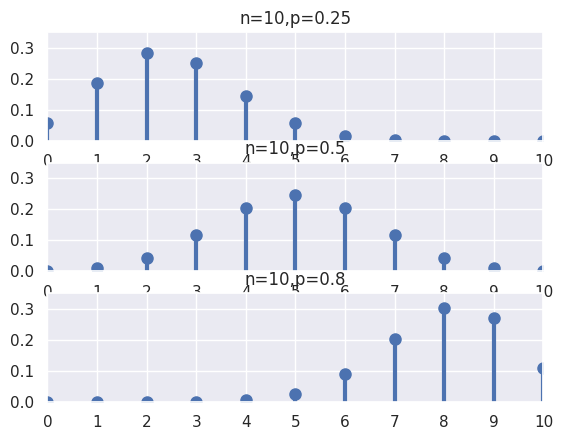

This chart was generated by the following Python code:
#BinomailRandomVariable1.py
from scipy.stats import binom
import matplotlib.pyplot as plt
import seaborn
seaborn.set()

fig, ax = plt.subplots(3,1)
params = [(10,0.25),(10,0.5),(10,0.8)]
x = range(0,11)

for i in range(len(params)):
    binom_rv = binom(n=params[i][0], p=params[i][1])
    ax[i].set_title('n={},p={}'.format(params[i][0],params[i][1]))
    ax[i].plot(x,binom_rv.pmf(x),'bo',ms=8)
    ax[i].vlines(x, 0, binom_rv.pmf(x), colors='b', lw=3)
    ax[i].set_xlim(0,10)
    ax[i].set_ylim(0,0.35)
    ax[i].set_xticks(x)
    ax[i].set_yticks([0,0.1,0.2,0.3])

plt.show()
